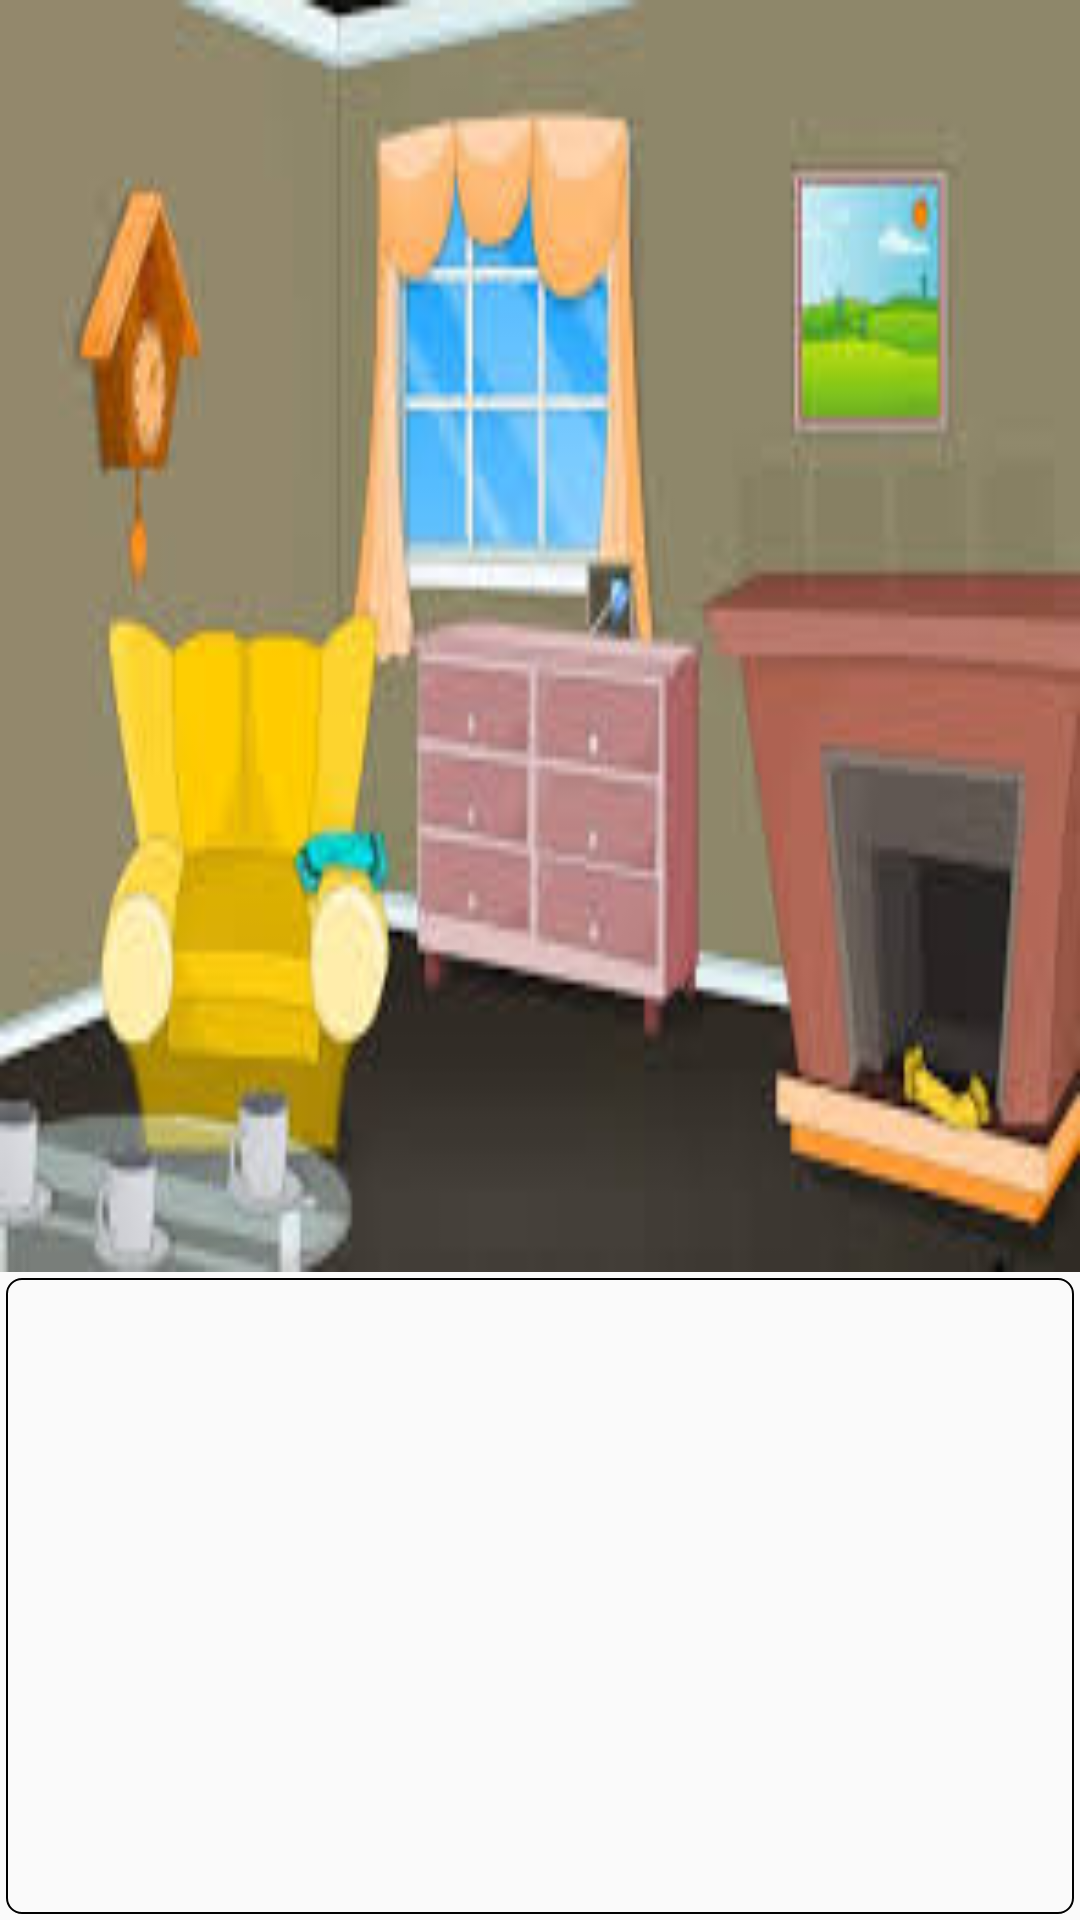

This screen was rendered from an Android layout file. Write that file and the resources it references.
<!-- AndroidManifest.xml: application theme AppTheme -->
<!-- res/layout/dialogbargeneric.xml -->
<?xml version="1.0" encoding="utf-8"?>
<LinearLayout xmlns:android="http://schemas.android.com/apk/res/android"
    android:id="@+id/content"
    android:orientation="vertical" android:layout_width="match_parent"
    android:layout_height="match_parent">

    
    <LinearLayout
        android:id="@+id/main_container"
        android:layout_width="match_parent"
        android:layout_height="0dp"
        android:layout_weight="2"
        android:orientation="horizontal"
        android:background="@drawable/backgroundimage">

        <LinearLayout
            android:layout_width="0dp"
            android:layout_height="match_parent"
            android:layout_weight="1.5"
            android:orientation="horizontal"
            android:padding="10dp">

            <ImageView
                android:id="@+id/imageView2"
                android:layout_width="wrap_content"
                android:layout_height="match_parent"
                android:background="@drawable/chara" />
        </LinearLayout>

    </LinearLayout>

    
    <LinearLayout
        android:layout_width="match_parent"
        android:layout_height="0dp"
        android:layout_weight="1"
        android:layout_margin="2dp"
        android:background="@drawable/black_border"
        android:orientation="horizontal">

        <TextView
            android:layout_width="match_parent"
            android:layout_height="0dp"
            android:textSize="20sp"
            android:padding="10dp"
            android:text=""/>
    </LinearLayout>

</LinearLayout>
<!-- resources referenced by this layout -->
<resources>
  <!-- drawable backgroundimage: jpg bitmap (drawable, 9374 bytes) -->
  <!-- drawable black_border (drawable) -->
  <?xml version="1.0" encoding="utf-8"?>
  <selector xmlns:android="http://schemas.android.com/apk/res/android">
      <item>
          <shape android:shape="rectangle">
              <corners android:radius="5dp"/>
              <stroke android:width="2px" android:color="@color/black"/>
          </shape>
      </item>
  </selector>
  <!-- drawable chara: jpg bitmap (drawable, 17757 bytes) -->
  <style name="AppTheme" parent="Theme.AppCompat.Light.DarkActionBar">
          
          <item name="colorPrimary">@color/colorPrimary</item>
          <item name="colorPrimaryDark">@color/colorPrimaryDark</item>
          <item name="colorAccent">@color/colorAccent</item>
      </style>
  <color name="black">#000000</color>
  <color name="colorPrimary">#3F51B5</color>
  <color name="colorPrimaryDark">#303F9F</color>
  <color name="colorAccent">#FF4081</color>
</resources>
